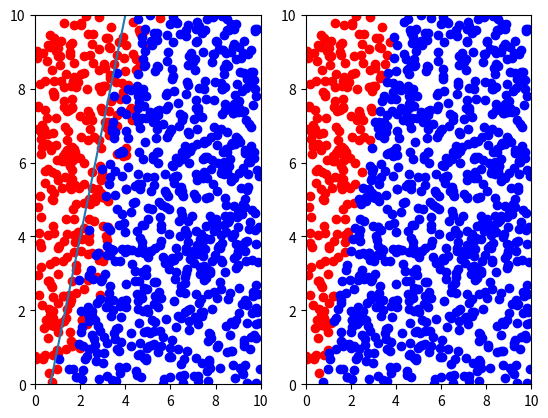

Reproduce this figure in Python.
import numpy as np
import matplotlib.pyplot as plt

## 分离超平面
## y = 3x-2

N, D_in, D_out = 1000, 2, 1


x = 10 * np.random.rand(N, D_in)
x1 = []
x2 = []
y = []
for i in range(N):
    if x[i][1] > (3*x[i][0]-2):
        y.append(1)
    else:
        y.append(-1)

for i in range(N):
    lam = 5 * np.random.rand() - 5
    if x[i][1] > (3*x[i][0]-2+lam):
        x1.append(x[i])
    else:
        x2.append(x[i])

x1 = np.array(x1)
x2 = np.array(x2)
y = np.array(y)

lr = 0.0001
w = np.random.randn(D_in, D_out)
b = 0.0

for i in range(1000):
    y_ = np.sign(np.matmul(x, w) + b)
    for i in range(N):
        if y_[i][0] != y[i]:
            w += lr * y[i] * np.array([x[i]]).T
            b += lr * y[i]
    loss = np.sum(y!=y_.flatten())
    print(loss)

plt.subplot(1, 2, 1)
plt.axis([0, 10, 0, 10])
plt.scatter(x1[:,0], x1[:,1], c='red')
plt.scatter(x2[:,0], x2[:,1], c='blue')
xx = np.linspace(0, 10, 100)
yy = 3*xx-2
plt.plot(xx, yy)

r1 = []
r2 = []
res = np.sign(np.matmul(x, w) + b)
for i in range(N):
    if res[i][0] == 1:
        r1.append(x[i])
    else:
        r2.append(x[i])
r1 = np.array(r1)
r2 = np.array(r2)

plt.subplot(1, 2, 2)
plt.axis([0, 10, 0, 10])
plt.scatter(r1[:,0], r1[:,1], c='red')
plt.scatter(r2[:,0], r2[:,1], c='blue')

plt.show()